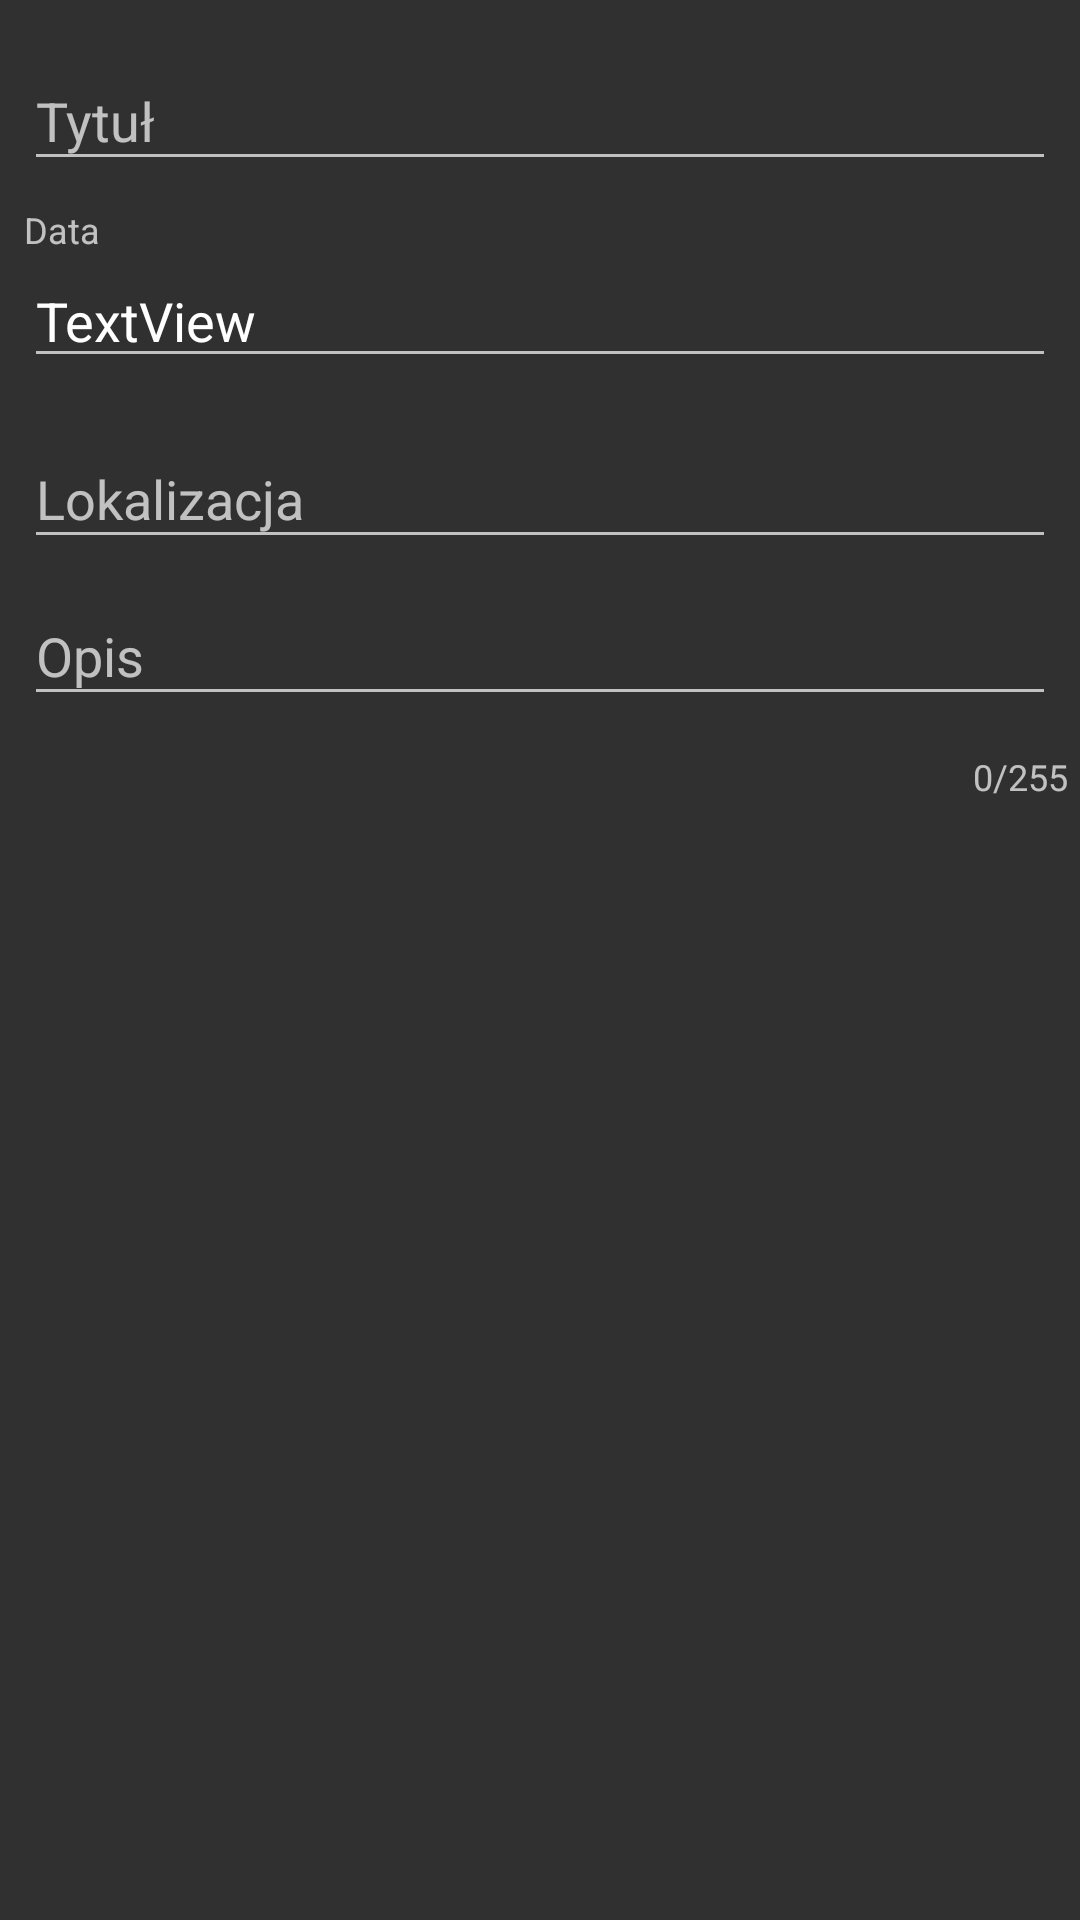

Android layout source for this screen:
<!-- AndroidManifest.xml: application theme AppTheme -->
<!-- res/layout/fragment_add_report_description.xml -->
<?xml version="1.0" encoding="utf-8"?>
<androidx.core.widget.NestedScrollView xmlns:android="http://schemas.android.com/apk/res/android"
    xmlns:app="http://schemas.android.com/apk/res-auto"
    xmlns:tools="http://schemas.android.com/tools"
    android:layout_width="match_parent"
    android:layout_height="match_parent"
    android:fillViewport="true">

    <androidx.constraintlayout.widget.ConstraintLayout
        android:layout_width="match_parent"
        android:layout_height="match_parent">

        <com.google.android.material.textfield.TextInputLayout
            android:id="@+id/reportAddLayoutReportDescription"
            android:layout_width="match_parent"
            android:layout_height="wrap_content"
            android:hint="@string/Description"
            app:counterEnabled="true"
            app:counterMaxLength="255"
            app:layout_constraintStart_toStartOf="parent"
            app:layout_constraintTop_toBottomOf="@id/localization_layout">

            <com.google.android.material.textfield.TextInputEditText
                android:id="@+id/reportAddEditTextReportDescription"
                android:layout_width="match_parent"
                android:layout_height="wrap_content"
                android:layout_margin="@dimen/grid_spacer1"
                android:inputType="textMultiLine" />
        </com.google.android.material.textfield.TextInputLayout>

        <com.google.android.material.textfield.TextInputLayout
            android:id="@+id/localization_layout"
            android:layout_width="fill_parent"
            android:layout_height="wrap_content"
            android:layout_margin="@dimen/grid_spacer1"
            app:layout_constraintEnd_toEndOf="parent"
            app:layout_constraintStart_toStartOf="@id/date_layout"
            app:layout_constraintTop_toBottomOf="@+id/date_layout">

            <com.google.android.material.textfield.TextInputEditText
                android:id="@+id/reportAddEditTextLocalization"
                android:layout_width="match_parent"
                android:layout_height="wrap_content"
                android:hint="@string/localization" />
        </com.google.android.material.textfield.TextInputLayout>

        <com.google.android.material.textfield.TextInputLayout
            android:id="@+id/date_layout"
            android:layout_width="0dp"
            android:layout_height="wrap_content"
            android:layout_margin="@dimen/grid_spacer1"
            android:orientation="vertical"
            app:layout_constraintEnd_toEndOf="parent"
            app:layout_constraintStart_toStartOf="parent"
            app:layout_constraintTop_toBottomOf="@+id/title_layout">

            <TextView
                android:id="@+id/textView3"
                android:layout_width="wrap_content"
                android:layout_height="wrap_content"
                android:text="@string/date"
                android:textAppearance="@style/TextAppearance.AppCompat.Caption" />

            <TextView
                android:id="@+id/addReportTextViewDate"
                style="@style/Widget.AppCompat.EditText"
                android:layout_width="match_parent"
                android:layout_height="wrap_content"
                android:drawableRight="@drawable/clock_icon"
                android:text="TextView" />

        </com.google.android.material.textfield.TextInputLayout>

        <com.google.android.material.textfield.TextInputLayout
            android:id="@+id/title_layout"
            android:layout_width="0dp"
            android:layout_height="wrap_content"
            android:layout_margin="@dimen/grid_spacer1"
            app:layout_constraintEnd_toEndOf="parent"
            app:layout_constraintStart_toStartOf="parent"
            app:layout_constraintTop_toTopOf="parent">

            <com.google.android.material.textfield.TextInputEditText
                android:id="@+id/addReportEditTextTitle"
                android:layout_width="match_parent"
                android:layout_height="wrap_content"
                android:hint="@string/report_title"
                android:inputType="textCapWords" />
        </com.google.android.material.textfield.TextInputLayout>


    </androidx.constraintlayout.widget.ConstraintLayout>
</androidx.core.widget.NestedScrollView>
<!-- resources referenced by this layout -->
<resources>
  <dimen name="grid_spacer1">8dp</dimen>
  <string name="Description">Opis</string>
  <string name="date">Data</string>
  <string name="localization">Lokalizacja</string>
  <string name="report_title">Tytuł</string>
  <style name="AppTheme" parent="Theme.AppCompat.NoActionBar">
          <item name="colorPrimary">#333333</item>
          <item name="colorPrimaryDark">#c67100</item>
  
          <item name="colorAccent">#c67100</item>
      </style>
</resources>
